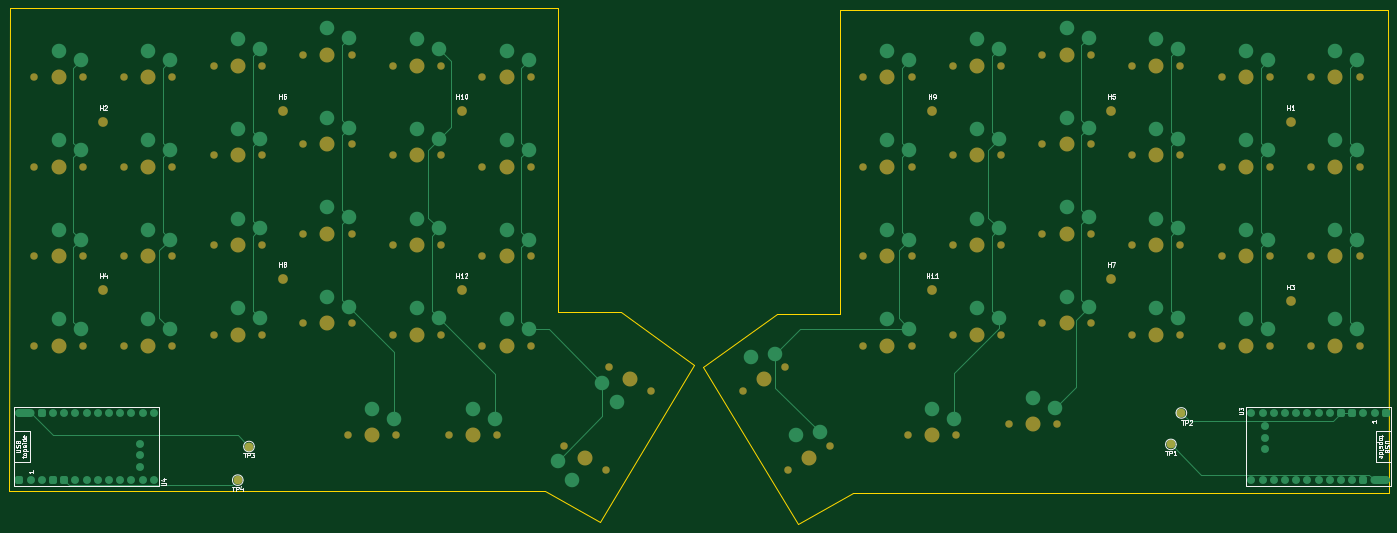
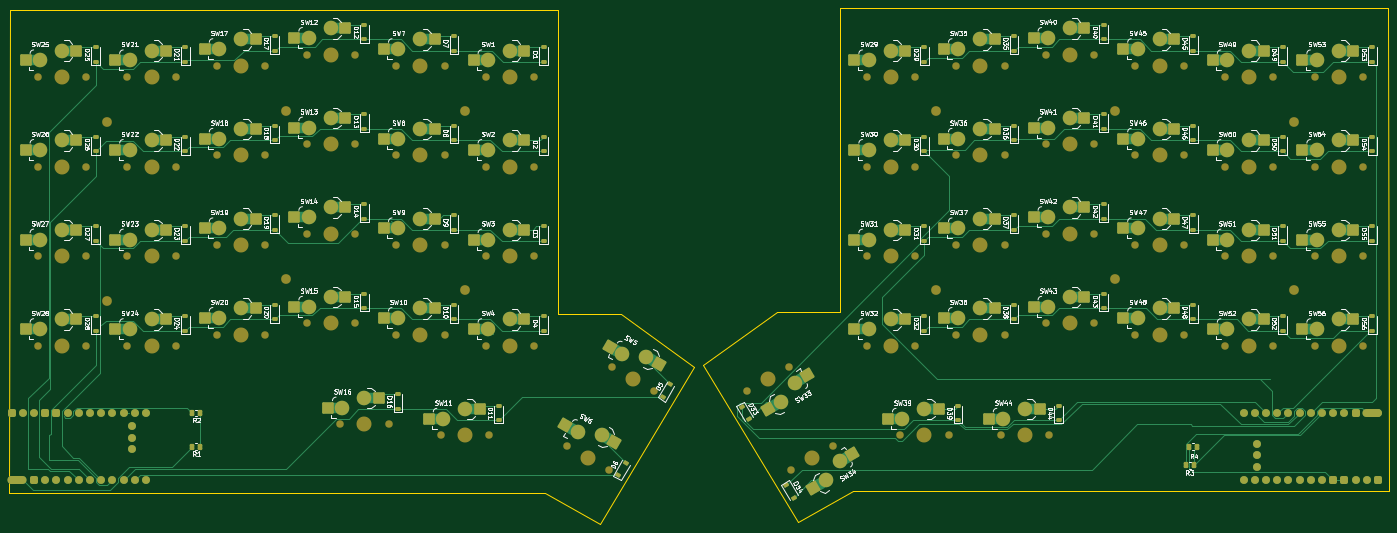
Circuit board: 9 layer files. Board 312.9 x 117.0 mm.
- bottom_copper: Split_keyboard-B_Cu.gbr (50170 bytes)
- bottom_mask: Split_keyboard-B_Mask.gbr (20987 bytes)
- paste: Split_keyboard-B_Paste.gbr (9973 bytes)
- bottom_silk: Split_keyboard-B_Silkscreen.gbr (252610 bytes)
- outline: Split_keyboard-Edge_Cuts.gbr (947 bytes)
- top_copper: Split_keyboard-F_Cu.gbr (19518 bytes)
- top_mask: Split_keyboard-F_Mask.gbr (7104 bytes)
- paste: Split_keyboard-F_Paste.gbr (457 bytes)
- top_silk: Split_keyboard-F_Silkscreen.gbr (31075 bytes)

=== bottom_copper: Split_keyboard-B_Cu.gbr (50170 bytes, source omitted) ===
=== bottom_mask: Split_keyboard-B_Mask.gbr (20987 bytes, source omitted) ===
=== paste: Split_keyboard-B_Paste.gbr (9973 bytes, source omitted) ===
=== bottom_silk: Split_keyboard-B_Silkscreen.gbr (252610 bytes, source omitted) ===
=== outline: Split_keyboard-Edge_Cuts.gbr ===
%TF.GenerationSoftware,KiCad,Pcbnew,9.0.5*%
%TF.CreationDate,2026-06-21T18:39:48+05:30*%
%TF.ProjectId,Split_keyboard,53706c69-745f-46b6-9579-626f6172642e,rev?*%
%TF.SameCoordinates,Original*%
%TF.FileFunction,Profile,NP*%
%FSLAX46Y46*%
G04 Gerber Fmt 4.6, Leading zero omitted, Abs format (unit mm)*
G04 Created by KiCad (PCBNEW 9.0.5) date 2026-06-21 18:39:48*
%MOMM*%
%LPD*%
G01*
G04 APERTURE LIST*
%TA.AperFunction,Profile*%
%ADD10C,0.200000*%
%TD*%
G04 APERTURE END LIST*
D10*
X321949057Y-155246689D02*
X200433699Y-155246689D01*
X187932136Y-162390439D01*
X166500886Y-126671689D01*
X183169636Y-114765439D01*
X197457136Y-114765439D01*
X197457136Y-45867939D01*
X321762713Y-45867939D01*
X321949057Y-155246689D01*
X133536614Y-114300000D02*
X147824114Y-114300000D01*
X164492864Y-126206250D01*
X143061614Y-161925000D01*
X130560051Y-154781250D01*
X9027385Y-154781250D01*
X9213729Y-45402500D01*
X133536614Y-45402500D01*
X133536614Y-114300000D01*
M02*

=== top_copper: Split_keyboard-F_Cu.gbr (19518 bytes, source omitted) ===
=== top_mask: Split_keyboard-F_Mask.gbr (7104 bytes, source omitted) ===
=== paste: Split_keyboard-F_Paste.gbr ===
%TF.GenerationSoftware,KiCad,Pcbnew,9.0.5*%
%TF.CreationDate,2026-06-21T18:39:48+05:30*%
%TF.ProjectId,Split_keyboard,53706c69-745f-46b6-9579-626f6172642e,rev?*%
%TF.SameCoordinates,Original*%
%TF.FileFunction,Paste,Top*%
%TF.FilePolarity,Positive*%
%FSLAX46Y46*%
G04 Gerber Fmt 4.6, Leading zero omitted, Abs format (unit mm)*
G04 Created by KiCad (PCBNEW 9.0.5) date 2026-06-21 18:39:48*
%MOMM*%
%LPD*%
G01*
G04 APERTURE LIST*
G04 APERTURE END LIST*
M02*

=== top_silk: Split_keyboard-F_Silkscreen.gbr (31075 bytes, source omitted) ===
